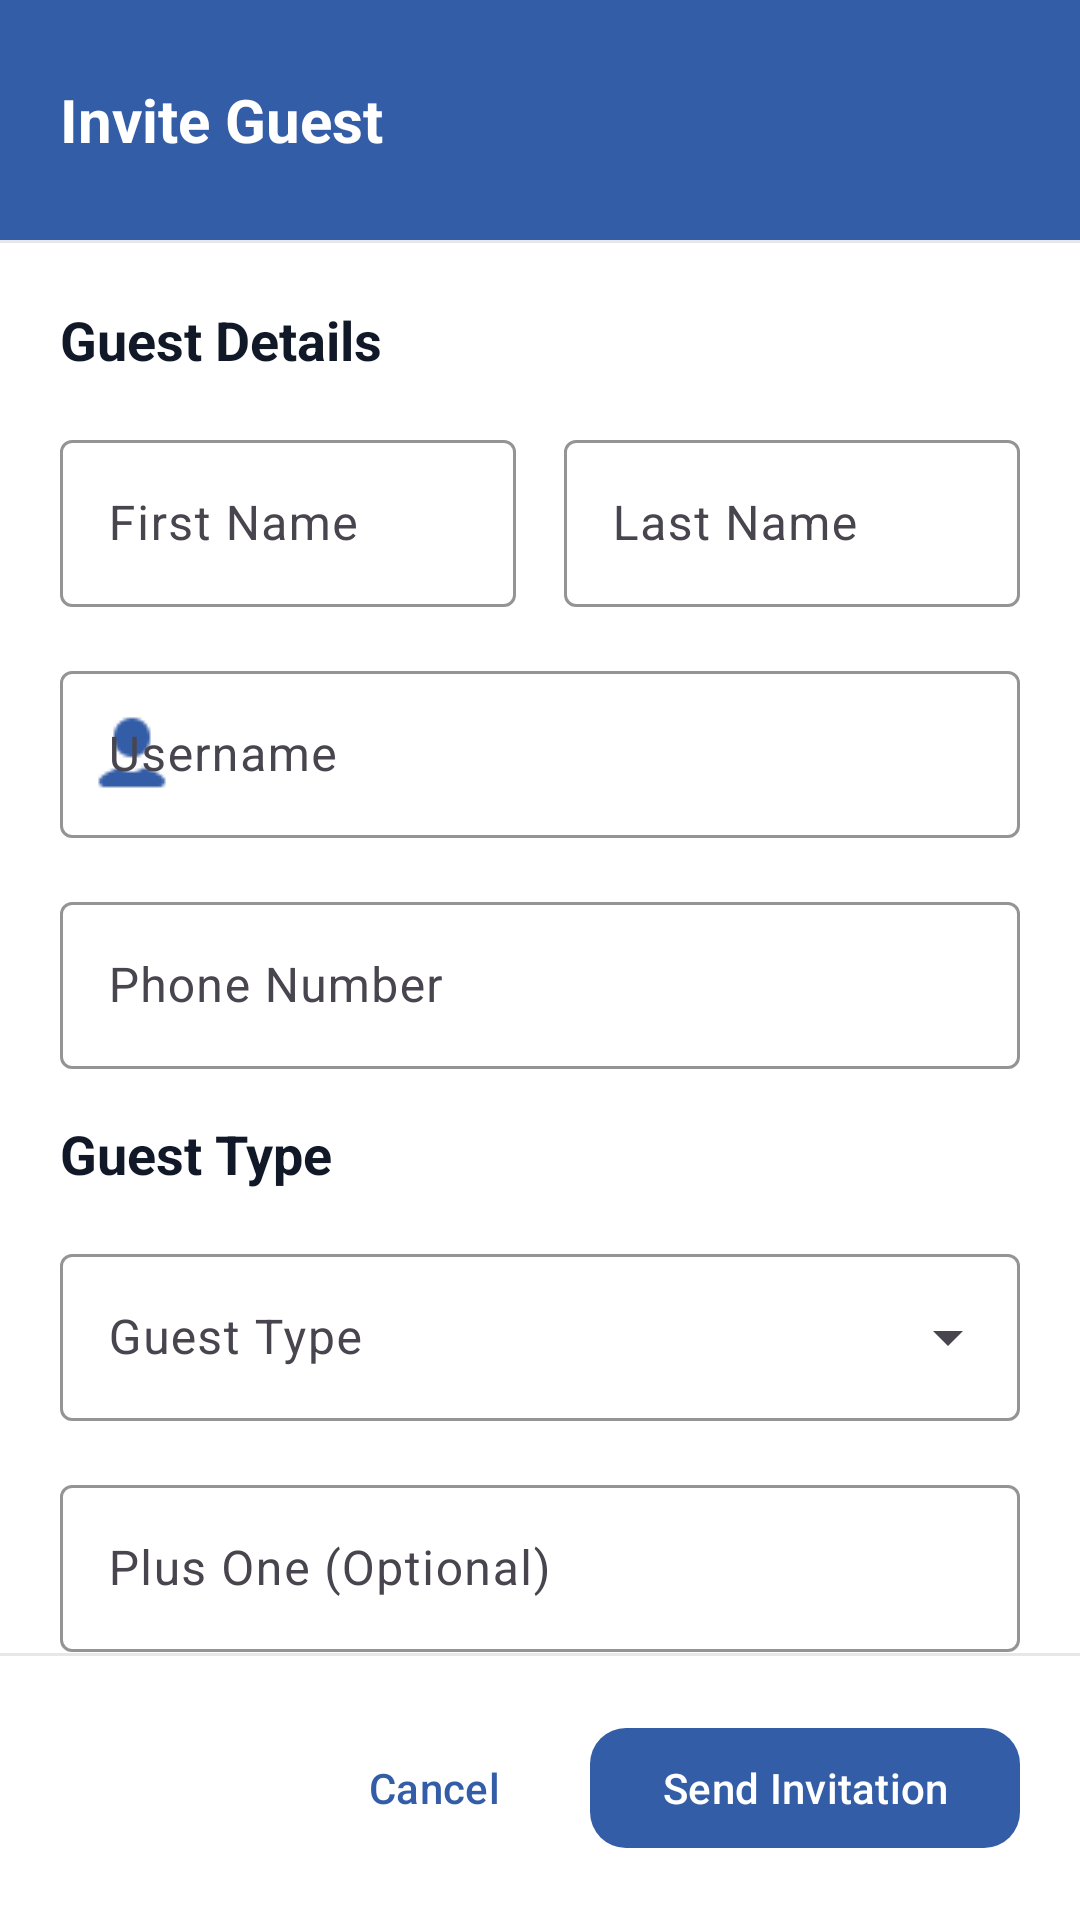

Layout XML and referenced resources for this Android screen:
<!-- AndroidManifest.xml: application theme Theme.EventPlanner -->
<!-- res/layout/dialog_guest_creator.xml -->
<?xml version="1.0" encoding="utf-8"?>
<LinearLayout xmlns:android="http://schemas.android.com/apk/res/android"
    xmlns:app="http://schemas.android.com/apk/res-auto"
    android:layout_width="match_parent"
    android:layout_height="wrap_content"
    android:orientation="vertical"
    android:background="@color/surface">

    
    <LinearLayout
        android:layout_width="match_parent"
        android:layout_height="wrap_content"
        android:orientation="horizontal"
        android:padding="20dp"
        android:background="@color/primary"
        android:gravity="center_vertical">

        <TextView
            android:layout_width="0dp"
            android:layout_height="wrap_content"
            android:layout_weight="1"
            android:text="Invite Guest"
            android:textColor="@color/on_primary"
            android:textSize="20sp"
            android:textStyle="bold" />

        <ImageButton
            android:id="@+id/btn_close"
            android:layout_width="40dp"
            android:layout_height="40dp"
            android:background="?attr/selectableItemBackgroundBorderless"
            android:contentDescription="close"
            android:padding="8dp"
            android:src="@drawable/ic_close_24"
            app:tint="@color/on_primary" />
    </LinearLayout>

    <View
        android:layout_width="match_parent"
        android:layout_height="1dp"
        android:background="@color/outline_variant" />

    
    <androidx.core.widget.NestedScrollView
        android:layout_width="match_parent"
        android:layout_height="0dp"
        android:layout_weight="1"
        android:maxHeight="500dp">

        <LinearLayout
            android:layout_width="match_parent"
            android:layout_height="wrap_content"
            android:orientation="vertical"
            android:padding="20dp">

            
            <TextView
                android:layout_width="wrap_content"
                android:layout_height="wrap_content"
                android:layout_marginBottom="16dp"
                android:text="Guest Details"
                android:textColor="@color/on_surface"
                android:textSize="18sp"
                android:textStyle="bold" />

            <LinearLayout
                android:layout_width="match_parent"
                android:layout_height="wrap_content"
                android:orientation="horizontal"
                android:layout_marginBottom="16dp">

                <com.google.android.material.textfield.TextInputLayout
                    android:id="@+id/til_first_name"
                    android:layout_width="0dp"
                    android:layout_height="wrap_content"
                    android:layout_weight="1"
                    android:layout_marginEnd="8dp"
                    android:hint="First Name"
                    style="@style/Widget.Material3.TextInputLayout.OutlinedBox"
                    app:boxStrokeColor="@color/primary">

                    <com.google.android.material.textfield.TextInputEditText
                        android:id="@+id/et_first_name"
                        android:layout_width="match_parent"
                        android:layout_height="wrap_content"
                        android:inputType="textPersonName" />
                </com.google.android.material.textfield.TextInputLayout>

                <com.google.android.material.textfield.TextInputLayout
                    android:id="@+id/til_last_name"
                    android:layout_width="0dp"
                    android:layout_height="wrap_content"
                    android:layout_weight="1"
                    android:layout_marginStart="8dp"
                    android:hint="Last Name"
                    style="@style/Widget.Material3.TextInputLayout.OutlinedBox"
                    app:boxStrokeColor="@color/primary">

                    <com.google.android.material.textfield.TextInputEditText
                        android:id="@+id/et_last_name"
                        android:layout_width="match_parent"
                        android:layout_height="wrap_content"
                        android:inputType="textPersonName" />
                </com.google.android.material.textfield.TextInputLayout>
            </LinearLayout>

            
            <com.google.android.material.textfield.TextInputLayout
                android:id="@+id/til_username"
                android:layout_width="match_parent"
                android:layout_height="wrap_content"
                android:layout_marginBottom="16dp"
                android:hint="Username"
                style="@style/Widget.Material3.TextInputLayout.OutlinedBox"
                app:startIconDrawable="@drawable/ic_person_24"
                app:startIconTint="@color/primary"
                app:boxStrokeColor="@color/primary">

                <com.google.android.material.textfield.TextInputEditText
                    android:id="@+id/et_username"
                    android:layout_width="match_parent"
                    android:layout_height="wrap_content"
                    android:inputType="textPersonName" />
            </com.google.android.material.textfield.TextInputLayout>

            <com.google.android.material.textfield.TextInputLayout
                android:id="@+id/til_phone"
                android:layout_width="match_parent"
                android:layout_height="wrap_content"
                android:layout_marginBottom="16dp"
                android:hint="Phone Number"
                style="@style/Widget.Material3.TextInputLayout.OutlinedBox"
                app:startIconDrawable="@drawable/ic_chat_24"
                app:startIconTint="@color/primary"
                app:boxStrokeColor="@color/primary">

                <com.google.android.material.textfield.TextInputEditText
                    android:id="@+id/et_phone"
                    android:layout_width="match_parent"
                    android:layout_height="wrap_content"
                    android:inputType="phone" />
            </com.google.android.material.textfield.TextInputLayout>

            
            <TextView
                android:layout_width="wrap_content"
                android:layout_height="wrap_content"
                android:layout_marginBottom="16dp"
                android:text="Guest Type"
                android:textColor="@color/on_surface"
                android:textSize="18sp"
                android:textStyle="bold"
                android:drawable="@drawable/ic_people_24"
                android:drawablePadding="8dp"
                android:drawableTint="@color/primary" />

            <com.google.android.material.textfield.TextInputLayout
                android:id="@+id/til_guest_type"
                android:layout_width="match_parent"
                android:layout_height="wrap_content"
                android:layout_marginBottom="16dp"
                android:hint="Guest Type"
                style="@style/Widget.Material3.TextInputLayout.OutlinedBox.ExposedDropdownMenu"
                app:boxStrokeColor="@color/primary">

                <com.google.android.material.textfield.MaterialAutoCompleteTextView
                    android:id="@+id/spinner_guest_type"
                    android:layout_width="match_parent"
                    android:layout_height="wrap_content"
                    android:inputType="none" />
            </com.google.android.material.textfield.TextInputLayout>

            <com.google.android.material.textfield.TextInputLayout
                android:id="@+id/til_plus_one"
                android:layout_width="match_parent"
                android:layout_height="wrap_content"
                android:layout_marginBottom="16dp"
                android:hint="Plus One (Optional)"
                style="@style/Widget.Material3.TextInputLayout.OutlinedBox"
                app:boxStrokeColor="@color/primary">

                <com.google.android.material.textfield.TextInputEditText
                    android:id="@+id/et_plus_one"
                    android:layout_width="match_parent"
                    android:layout_height="wrap_content"
                    android:inputType="text" />
            </com.google.android.material.textfield.TextInputLayout>

            <com.google.android.material.textfield.TextInputLayout
                android:id="@+id/til_dietary_restrictions"
                android:layout_width="match_parent"
                android:layout_height="wrap_content"
                android:layout_marginBottom="16dp"
                android:hint="Dietary Restrictions (Optional)"
                style="@style/Widget.Material3.TextInputLayout.OutlinedBox"
                app:boxStrokeColor="@color/primary">

                <com.google.android.material.textfield.TextInputEditText
                    android:id="@+id/et_dietary_restrictions"
                    android:layout_width="match_parent"
                    android:layout_height="wrap_content"
                    android:inputType="textMultiLine"
                    android:lines="2" />
            </com.google.android.material.textfield.TextInputLayout>
        </LinearLayout>
    </androidx.core.widget.NestedScrollView>

    <View
        android:layout_width="match_parent"
        android:layout_height="1dp"
        android:background="@color/outline_variant" />

    
    <LinearLayout
        android:layout_width="match_parent"
        android:layout_height="wrap_content"
        android:orientation="horizontal"
        android:padding="20dp"
        android:gravity="end">

        <com.google.android.material.button.MaterialButton
            android:id="@+id/btn_cancel"
            style="@style/Widget.Material3.Button.TextButton"
            android:layout_width="wrap_content"
            android:layout_height="wrap_content"
            android:layout_marginEnd="8dp"
            android:text="Cancel" />

        <com.google.android.material.button.MaterialButton
            android:id="@+id/btn_create"
            style="@style/Widget.EventPlanner.Button.Primary"
            android:layout_width="wrap_content"
            android:layout_height="wrap_content"
            android:paddingHorizontal="24dp"
            android:text="Send Invitation" />
    </LinearLayout>
</LinearLayout>
<!-- resources referenced by this layout -->
<resources>
  <color name="on_primary">#FFFFFF</color>
  <color name="on_surface">#111827</color>
  <color name="outline_variant">#E5E7EB</color>
  <color name="primary">#345da7</color>
  <color name="surface">#FFFFFF</color>
  <!-- drawable ic_people_24 (drawable) -->
  <vector xmlns:android="http://schemas.android.com/apk/res/android"
      android:width="24dp"
      android:height="24dp"
      android:viewportWidth="24"
      android:viewportHeight="24"
      android:tint="?attr/colorOnSurface">
      <path
          android:fillColor="@android:color/white"
          android:pathData="M16,4c0,-1.11 0.89,-2 2,-2s2,0.89 2,2 -0.89,2 -2,2 -2,-0.89 -2,-2zM21,10.5c0.28,0 0.5,0.22 0.5,0.5v6h-1v7h-4v-7h-1v-6c0,-0.28 0.22,-0.5 0.5,-0.5h5zM12.5,11.5c0.28,0 0.5,0.22 0.5,0.5v6h-1v7h-4v-7h-1v-6c0,-0.28 0.22,-0.5 0.5,-0.5h5zM12.5,11.5h-5C7.22,11.5 7,11.28 7,11V5c0,-0.28 0.22,-0.5 0.5,-0.5h5c0.28,0 0.5,0.22 0.5,0.5v6c0,0.28 -0.22,0.5 -0.5,0.5z"/>
      <path
          android:fillColor="@android:color/white"
          android:pathData="M12.5,2C13.61,2 14.5,2.89 14.5,4S13.61,6 12.5,6 10.5,5.11 10.5,4 11.39,2 12.5,2M17,10.5h3c0.83,0 1.5,0.67 1.5,1.5v6h-1v7h-4v-7h-1v-6C15.5,11.17 16.17,10.5 17,10.5M8.5,10.5h3c0.83,0 1.5,0.67 1.5,1.5v6h-1v7h-4v-7h-1v-6C7,11.17 7.67,10.5 8.5,10.5M9,2C10.11,2 11,2.89 11,4S10.11,6 9,6 7,5.11 7,4 7.89,2 9,2M16,4c0,-1.11 0.89,-2 2,-2s2,0.89 2,2 -0.89,2 -2,2 -2,-0.89 -2,-2z"/>
  </vector>
  <!-- drawable ic_person_24: png bitmap (drawable, 408 bytes) -->
  <style name="Widget.EventPlanner.Button.Primary" parent="Widget.Material3.Button">
          <item name="backgroundTint">@color/primary</item>
          <item name="android:textColor">@color/on_primary</item>
          <item name="cornerRadius">12dp</item>
      </style>
  <style name="Theme.EventPlanner" parent="Base.Theme.EventPlanner" />
  <style name="Base.Theme.EventPlanner" parent="Theme.Material3.DayNight.NoActionBar">
          
          <item name="colorPrimary">@color/primary</item>
          <item name="colorPrimaryVariant">@color/primary_variant</item>
          <item name="colorSecondary">@color/secondary</item>
          <item name="colorTertiary">@color/accent</item>
          <item name="colorSurface">@color/surface</item>
          <item name="colorOnSurface">@color/on_surface</item>
          <item name="colorError">@color/error</item>
          <item name="colorOnError">@color/on_error</item>
          <item name="colorOutline">@color/outline</item>
          <item name="colorOutlineVariant">@color/outline_variant</item>
          
          
          <item name="android:statusBarColor">@color/primary</item>
          <item name="android:navigationBarColor">@color/surface</item>
          <item name="android:windowLightStatusBar">false</item>
          <item name="android:windowLightNavigationBar">true</item>
      </style>
  <color name="primary_variant">#3b8ac4</color>
  <color name="secondary">#4bb4de</color>
  <color name="accent">#efdbcb</color>
  <color name="error">#DC2626</color>
  <color name="on_error">#FFFFFF</color>
  <color name="outline">#D1D5DB</color>
</resources>
